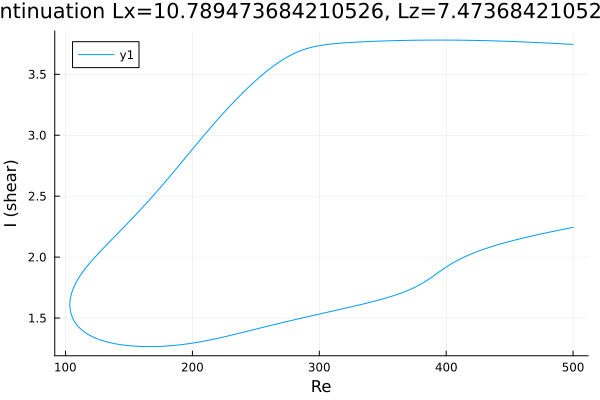

Data behind this chart, as committed beside it:
Re, shear
500.0, 3.745
499.8, 3.745
498.4, 3.746
497, 3.746
495.6, 3.747
494.2, 3.748
492.8, 3.749
491.4, 3.75
489.9, 3.751
488.5, 3.751
487.1, 3.752
485.7, 3.753
484.3, 3.754
482.9, 3.755
481.5, 3.755
480, 3.756
478.6, 3.757
477.2, 3.757
475.8, 3.758
474.4, 3.759
473, 3.76
471.6, 3.76
470.1, 3.761
468.7, 3.762
467.3, 3.762
465.9, 3.763
464.5, 3.764
463.1, 3.764
461.7, 3.765
460.2, 3.766
458.8, 3.766
457.4, 3.767
456, 3.767
454.6, 3.768
453.2, 3.768
451.8, 3.769
450.3, 3.77
448.9, 3.77
447.5, 3.771
446.1, 3.771
444.7, 3.772
443.3, 3.772
441.9, 3.773
440.4, 3.773
439, 3.773
437.6, 3.774
436.2, 3.774
434.8, 3.775
433.4, 3.775
432, 3.776
430.5, 3.776
429.1, 3.776
427.7, 3.777
426.3, 3.777
424.9, 3.777
423.5, 3.778
422.1, 3.778
420.6, 3.778
419.2, 3.778
417.8, 3.779
... 569 more rows
